Run: headless pygame with SDL's dummy video driver; simulated clock (each Clock.tick advances the game by its frame time, no real sleeping); random seed 0; keys injected as events and as key.get_pressed() state; no mouse input.
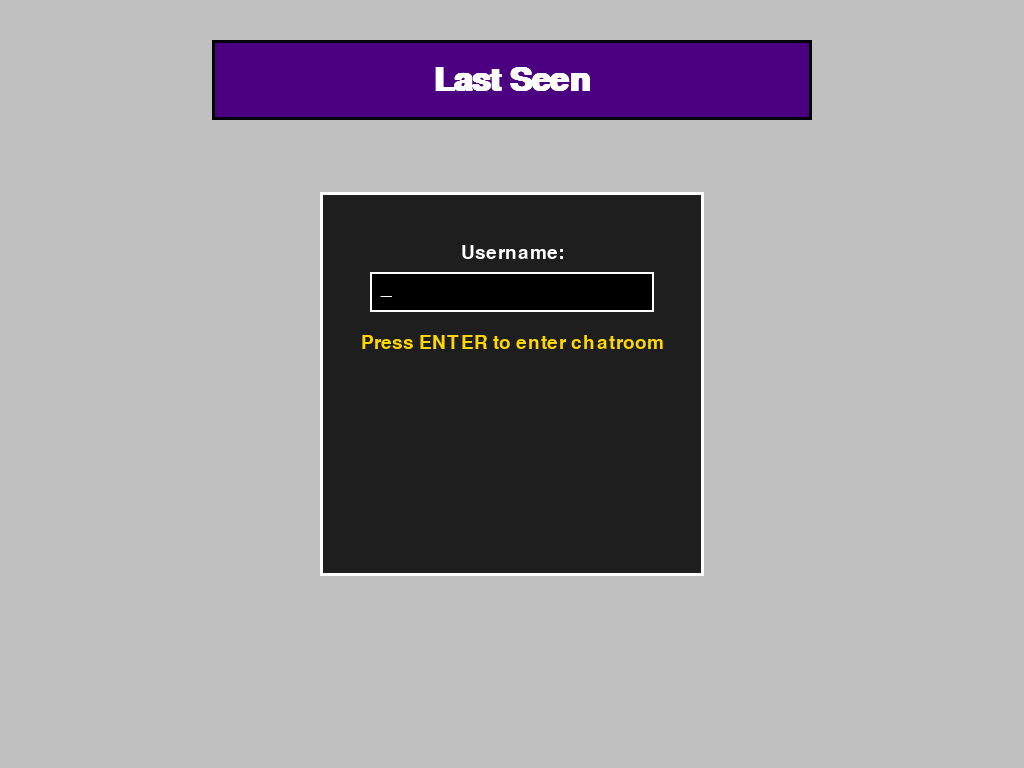
Frame 1 of 4 · flips 1–60 · no input
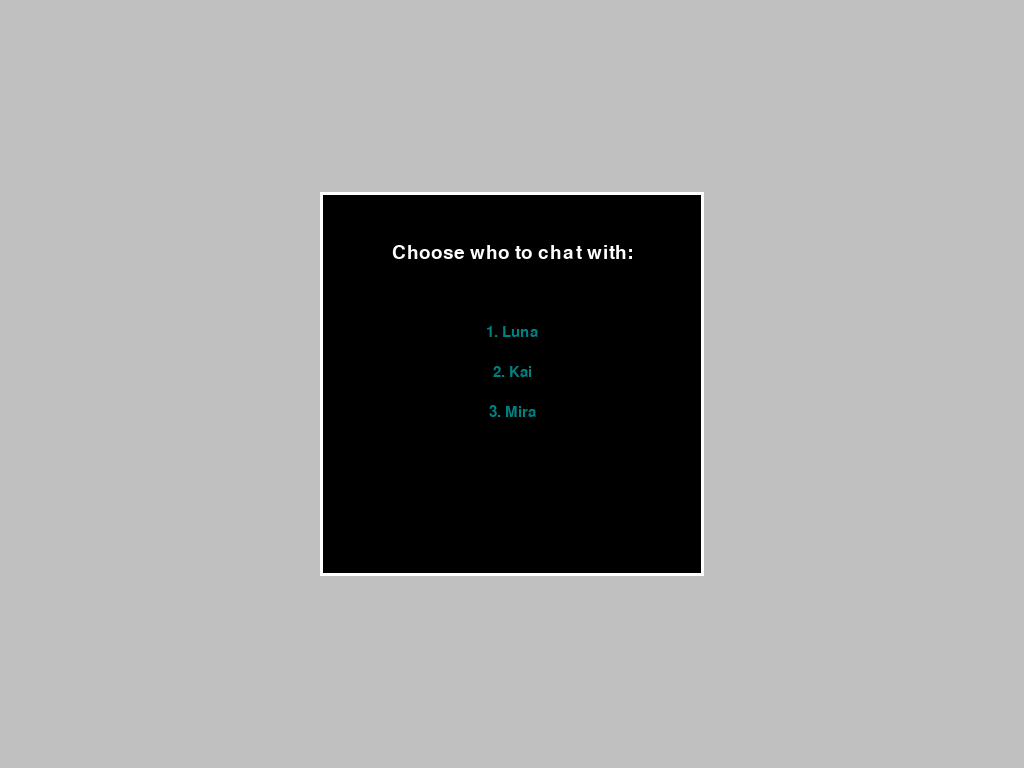
Frame 2 of 4 · flips 61–180 · tapped SPACE, RETURN · held RIGHT (→), D
Frame 3 of 4 · flips 181–300 · held DOWN (↓), S · screen unchanged from frame 2, image omitted
Frame 4 of 4 · flips 301–420 · held LEFT (←), A, UP (↑), W · screen unchanged from frame 3, image omitted

The pygame program that drew these frames:

import pygame
import sys
import random

pygame.init()

# Screen setup (fullscreen)
screen = pygame.display.set_mode((0, 0), pygame.FULLSCREEN)
WIDTH, HEIGHT = screen.get_size()
pygame.display.set_caption("Last Seen")

# Colors
WHITE = (255, 255, 255)
BLACK = (0, 0, 0)
WINDOWS95_GREEN = (0, 128, 128)
WINDOWS95_GRAY = (192, 192, 192)

# Fonts
title_font = pygame.font.SysFont("Lucida Console", 48, bold=True)   
menu_font = pygame.font.SysFont("Lucida Console", 28)
small_font = pygame.font.SysFont("Lucida Console", 22)

# Game states
STATE_MENU = "menu"
STATE_CHATROOM = "chatroom"
STATE_CONVO = "conversation"
state = STATE_MENU
STATE_END = "end"


selected_chat = None
line_index = 0
player_input = ""

typing = False
typing_start = 0
typing_delay = 1500 
pending_response = None

# Conversations 
conversations = {
    "Luna": [
        {"text": "Luna: hey {user}, it's been a while :)", "choices": [
            ("Hey! Missed chatting with you.", 
             "Luna: aww, that's sweet. I was worried you forgot about me."),
            ("Yo, what's up?", 
             "Luna: not much, just thinking about old times. Feels weird being back here."),
            ("Oh hey. Been busy.", 
             "Luna: oh, right. I get it. Life gets in the way sometimes.")
        ]},
        {"text": "Luna: remember our old group chats, {user}?", "choices": [
            ("Yeah, those were fun.", 
             "Luna: haha, nostalgia hits. I miss how simple things felt."),
            ("Not really.", 
             "Luna: ouch, harsh. Guess I cared more than you did.")
        ]},
        {"text": "Luna: sometimes I scroll back through old messages.", "choices": [
            ("Haha, I do that too.", 
             "Luna: glad I’m not the only one. It’s like reliving a piece of us."),
            ("Nah, I don’t really look back.", 
             "Luna: fair, moving forward is good. But I still like remembering.")
        ]},
        {"text": "Luna: things feel so different now, don’t they {user}?", "choices": [
            ("Yeah, everyone’s changed a lot.", 
             "Luna: true, but that’s life. Still, I’m glad we reconnected."),
            ("Not really, feels the same to me.", 
             "Luna: interesting perspective. Maybe I’m just overthinking.")
        ]},
        {"text": "Luna: anyway, gotta go soon, {user}!", "choices": [
            ("Okay, talk later.", 
             "Luna: bye! Don’t be a stranger."),
            ("See ya.", 
             "Luna: take care. I’ll be around.")
        ]}
    ],

    "Kai": [
        {"text": "Kai: sup {user}, long time no talk!", "choices": [
            ("Yeah, been busy with school.", 
             "Kai: same here, finals are killing me. Feels like we’re both drowning."),
            ("I missed this chatroom vibe.", 
             "Kai: haha, nostalgia hits hard. Glad you came back.")
        ]},
        {"text": "Kai: do you still play games, {user}?", "choices": [
            ("Yeah, sometimes.", 
             "Kai: nice, me too. I still stay up way too late."),
            ("Not really.", 
             "Kai: ah, I see. Guess I’m the only one still hooked.")
        ]},
        {"text": "Kai: I’ve been grinding late nights, feels like old times.", "choices": [
            ("Haha, classic you.", 
             "Kai: some things never change. I still get carried away."),
            ("You should rest more.", 
             "Kai: yeah, maybe you’re right. I’ll try to chill.")
        ]},
        {"text": "Kai: anyway, I gotta bounce soon, {user}.", "choices": [
            ("Alright, catch you later.", 
             "Kai: peace! Don’t disappear again."),
            ("Take care, man.", 
             "Kai: you too. Stay safe.")
        ]}
    ],

    "Mira": [
        {"text": "Mira: hey {user}, remember me?", "choices": [
            ("Of course, how could I forget?", 
             "Mira: haha, smooth. Glad you still remember."),
            ("Not really, sorry.", 
             "Mira: ouch, that hurts. Guess I meant more to you back then.")
        ]},
        {"text": "Mira: we used to chat every night, {user}!", "choices": [
            ("Yeah, I remember.", 
             "Mira: good times. I miss those late night talks."),
            ("I barely recall.", 
             "Mira: wow, okay. Guess I was more invested.")
        ]},
        {"text": "Mira: sometimes I miss those days.", "choices": [
            ("Me too, things felt simpler.", 
             "Mira: exactly, life was easier. Now everything feels complicated."),
            ("I’ve moved on.", 
             "Mira: fair enough. I should probably do the same.")
        ]},
        {"text": "Mira: guess we’re both different now, {user}.", "choices": [
            ("Yeah, but it’s nice reconnecting.", 
             "Mira: agreed, glad we talked. Feels like closure."),
            ("True, people change.", 
             "Mira: yeah, that’s life. Still, it’s bittersweet.")
        ]},
        {"text": "Mira: anyway, I should get going. Talk again soon, {user}?", "choices": [
            ("Sure, I’d like that.", 
             "Mira: great, see you around! Don’t vanish again."),
            ("Maybe, we’ll see.", 
             "Mira: alright, take care. I’ll be here if you want.")
        ]}
    ]
}


chat_active = True


def draw_text(text, y, font, color=WHITE):
    surface = font.render(text, True, color)
    rect = surface.get_rect(center=(WIDTH//2, y))
    screen.blit(surface, rect)

def wrap_text(text, font, max_width):
    words = text.split(' ')
    lines = []
    current_line = ""
    for word in words:
        test_line = current_line + word + " "
        if font.size(test_line)[0] <= max_width - 40:
            current_line = test_line
        else:
            lines.append(current_line.strip())
            current_line = word + " "
    if current_line:
        lines.append(current_line.strip())
    return lines

def draw_chatbox():
    box_size = min(WIDTH, HEIGHT) // 2
    box_x = (WIDTH - box_size) // 2
    box_y = (HEIGHT - box_size) // 2

    
    pygame.draw.rect(screen, (50, 50, 50), (box_x + 5, box_y + 5, box_size, box_size))

    
    pygame.draw.rect(screen, BLACK, (box_x, box_y, box_size, box_size))
    pygame.draw.rect(screen, WHITE, (box_x, box_y, box_size, box_size), 3)
    return box_x, box_y, box_size, box_size

def draw_chat_text(text, font, box_x, box_y, box_width, box_height, color=WHITE):
    lines = wrap_text(str(text), font, box_width)
    start_y = box_y + 60
    for i, line in enumerate(lines):
        surface = font.render(line, True, color)
        rect = surface.get_rect(midtop=(box_x + box_width//2, start_y + i*26))
        screen.blit(surface, rect)
    return start_y + len(lines)*26



def draw_choices(choices, font, box_x, box_y, box_width, box_height, text_bottom, color=WINDOWS95_GREEN):
    start_y = text_bottom + 40
    for i, choice in enumerate(choices):
        lines = wrap_text(f"{i+1}. {choice[0]}", font, box_width)
        for j, line in enumerate(lines):
            surface = font.render(line, True, color)
            rect = surface.get_rect(midtop=(box_x + box_width//2, start_y + i*90 + j*24))
            screen.blit(surface, rect)


def draw_player_input(player_input, font, box_x, box_y, box_width, box_height, color=WHITE):
    show_cursor = (pygame.time.get_ticks() // 500) % 2 == 0
    display_input = player_input + ("_" if show_cursor else "")
    surface = font.render(display_input, True, color)
    rect = surface.get_rect(midleft=(box_x + 20, box_y + box_height - 40))
    screen.blit(surface, rect)


def draw_header(selected_chat, typing, chat_active=True):
    header_height = 40
    header_width = min(WIDTH, HEIGHT) // 2
    header_x = (WIDTH - header_width) // 2
    header_y = (HEIGHT // 2) - (header_width // 2) - 60

    
    pygame.draw.rect(screen, WINDOWS95_GREEN, (header_x, header_y, header_width, header_height))
   
    pygame.draw.rect(screen, (50, 50, 50), (header_x, header_y, header_width, header_height), 2)

    if typing and chat_active:
        dot_count = (pygame.time.get_ticks() // 250) % 4
        dots = "." * dot_count
        status_text = f"{selected_chat} is typing{dots}"
        color = WHITE
        dot_color = (255, 255, 255)  
    else:
        if chat_active:
            status_text = f"{selected_chat} is online"
            color = (0, 200, 0)  
            dot_color = (0, 200, 0)  
        else:
            status_text = f"{selected_chat} is offline"
            color = (0, 0, 0)  
            dot_color = (100, 100, 100)  

    
    surface = small_font.render(status_text, True, color)
    rect = surface.get_rect(center=(header_x + header_width//2, header_y + header_height//2))
    screen.blit(surface, rect)

    
    dot_radius = 6
    dot_x = rect.left - 15
    dot_y = rect.centery
    pygame.draw.circle(screen, dot_color, (dot_x, dot_y), dot_radius)

username = ""
typing_text = ""       
typing_index = 0       
char_delay = 85        
post_typing_pause = 700   
pause_start = 0
completed_chats = set()

running = True
while running:
    screen.fill(WINDOWS95_GRAY)

    
    for event in pygame.event.get():
        if event.type == pygame.QUIT:
            running = False

        # MENU state input
        if state == STATE_MENU and event.type == pygame.KEYDOWN:
            if event.key == pygame.K_RETURN and username.strip() != "":
                state = STATE_CHATROOM
            elif event.key == pygame.K_BACKSPACE:
                username = username[:-1]
            else:
                username += event.unicode

        # CHATROOM state input
        elif state == STATE_CHATROOM and event.type == pygame.KEYDOWN:
            if event.key == pygame.K_1 and "Luna" not in completed_chats:
                selected_chat = "Luna"
                state = STATE_CONVO
                line_index = 0
                chat_active = True
                conversation_ended = False   # reset flag
                current_line = conversations[selected_chat][line_index]
                if "choices" in current_line and len(current_line["choices"]) > 0:
                    random.shuffle(current_line["choices"])
            elif event.key == pygame.K_2 and "Kai" not in completed_chats:
                selected_chat = "Kai"
                state = STATE_CONVO
                line_index = 0
                chat_active = True
                conversation_ended = False   # reset flag
                current_line = conversations[selected_chat][line_index]
                if "choices" in current_line and len(current_line["choices"]) > 0:
                    random.shuffle(current_line["choices"])
            elif event.key == pygame.K_3 and "Mira" not in completed_chats:
                selected_chat = "Mira"
                state = STATE_CONVO
                line_index = 0
                chat_active = True
                conversation_ended = False   # reset flag
                current_line = conversations[selected_chat][line_index]
                if "choices" in current_line and len(current_line["choices"]) > 0:
                    random.shuffle(current_line["choices"])

        # CONVO state input
        elif state == STATE_CONVO and event.type == pygame.KEYDOWN:
            if event.key == pygame.K_RETURN:
                if player_input.isdigit() and not typing and len(current_line["choices"]) > 0:
                    choice_num = int(player_input) - 1
                    if 0 <= choice_num < len(current_line["choices"]):
                        pending_response = current_line["choices"][choice_num][1]
                        player_input = ""
                        typing = True
                        typing_start = pygame.time.get_ticks()
                        typing_text = ""
                        typing_index = 0
                        current_line["choices"] = []
                elif conversation_ended and not typing and pending_response is None:
                    state = STATE_CHATROOM
                    player_input = ""
                    chat_active = True
                    conversation_ended = False
            elif event.key == pygame.K_BACKSPACE:
                player_input = player_input[:-1]
            elif event.unicode.isdigit():
                player_input += event.unicode

        # END state input
        elif state == STATE_END and event.type == pygame.KEYDOWN:
            if event.key == pygame.K_RETURN:
                state = STATE_MENU
                completed_chats.clear()   # reset progress
                username = ""
            elif event.key == pygame.K_ESCAPE:
                running = False


    
    if typing and pygame.time.get_ticks() - typing_start >= char_delay:
        typing_start = pygame.time.get_ticks()
        if typing_index < len(pending_response):
            typing_text += pending_response[typing_index]
            typing_index += 1
        else:
            # Finished typing, start pause
            typing = False
            pause_start = pygame.time.get_ticks()
            current_line = {"text": typing_text.replace("{user}", username), "choices": []}
            pending_response = None
            typing_text = ""
            typing_index = 0


    if not typing and pause_start > 0 and pygame.time.get_ticks() - pause_start >= post_typing_pause:
        pause_start = 0
        line_index += 1
        if line_index < len(conversations[selected_chat]):
            current_line = conversations[selected_chat][line_index]
            if "choices" in current_line and len(current_line["choices"]) > 0:
                random.shuffle(current_line["choices"])
        else:
            current_line = {"text": f"{selected_chat}: chat ended.", "choices": []}
            chat_active = False
            conversation_ended = True
            completed_chats.add(selected_chat)   
            if len(completed_chats) == 3:        #  all three finished
                state = STATE_END


    
    if state == STATE_MENU:
        # Independent title banner at the top
        pygame.draw.rect(screen, (75, 0, 130), (WIDTH//2 - 300, 40, 600, 80))  
        pygame.draw.rect(screen, BLACK, (WIDTH//2 - 300, 40, 600, 80), 3)
        draw_text("Last Seen", 80, title_font, WHITE)

        
        box_size = min(WIDTH, HEIGHT) // 2
        box_x = (WIDTH - box_size) // 2
        box_y = (HEIGHT - box_size) // 2
        pygame.draw.rect(screen, (30, 30, 30), (box_x, box_y, box_size, box_size))
        pygame.draw.rect(screen, WHITE, (box_x, box_y, box_size, box_size), 3)

        
        pygame.draw.rect(screen, BLACK, (box_x + 50, box_y + 80, box_size - 100, 40))
        pygame.draw.rect(screen, WHITE, (box_x + 50, box_y + 80, box_size - 100, 40), 2)
        show_cursor = (pygame.time.get_ticks() // 500) % 2 == 0
        display_name = username + ("_" if show_cursor else "")
        username_surface = menu_font.render(display_name, True, WHITE)
        screen.blit(username_surface, (box_x + 60, box_y + 85))

        draw_text("Username:", box_y + 60, menu_font, WHITE)

        
        draw_text("Press ENTER to enter chatroom", box_y + 150, menu_font, (255, 215, 0))
        

    elif state == STATE_CHATROOM:
        box_size = min(WIDTH, HEIGHT) // 2
        box_x = (WIDTH - box_size) // 2
        box_y = (HEIGHT - box_size) // 2
        pygame.draw.rect(screen, BLACK, (box_x, box_y, box_size, box_size))
        pygame.draw.rect(screen, WHITE, (box_x, box_y, box_size, box_size), 3)

        draw_text("Choose who to chat with:", box_y + 60, menu_font, WHITE)

        
        if "Luna" in completed_chats:
            draw_text("1. Luna (completed)", box_y + 140, small_font, (150, 150, 150))  
        else:
            draw_text("1. Luna", box_y + 140, small_font, WINDOWS95_GREEN)

        if "Kai" in completed_chats:
            draw_text("2. Kai (completed)", box_y + 180, small_font, (150, 150, 150))  
        else:
            draw_text("2. Kai", box_y + 180, small_font, WINDOWS95_GREEN)

        if "Mira" in completed_chats:
            draw_text("3. Mira (completed)", box_y + 220, small_font, (150, 150, 150))  
        else:
            draw_text("3. Mira", box_y + 220, small_font, WINDOWS95_GREEN)

    elif state == STATE_CONVO:
        draw_header(selected_chat, typing, chat_active)
        box_x, box_y, box_width, box_height = draw_chatbox()

        
        if typing:
            text_to_show = typing_text.replace("{user}", username)
        else:
            text_to_show = str(current_line.get("text", "")).replace("{user}", username)

        text_bottom = draw_chat_text(text_to_show, small_font, box_x, box_y, box_width, box_height)

        draw_choices(current_line.get("choices", []), small_font, box_x, box_y, box_width, box_height, text_bottom)

        draw_player_input(player_input, small_font, box_x, box_y, box_width, box_height)

        if conversation_ended and not typing:
            draw_text("Press ENTER to return to chatroom", box_y + box_height + 30, small_font, WINDOWS95_GREEN)
    elif state == STATE_END:
        box_size = min(WIDTH, HEIGHT) // 2
        box_x = (WIDTH - box_size) // 2
        box_y = (HEIGHT - box_size) // 2
        pygame.draw.rect(screen, BLACK, (box_x, box_y, box_size, box_size))
        pygame.draw.rect(screen, WHITE, (box_x, box_y, box_size, box_size), 3)

        draw_text("All conversations complete.", box_y + 100, menu_font, WHITE)
        draw_text("Press ENTER to restart", box_y + 160, small_font, WINDOWS95_GREEN)
        draw_text("Press ESC to quit", box_y + 200, small_font, WINDOWS95_GREEN)


    
    pygame.display.flip()

pygame.quit()
sys.exit()
